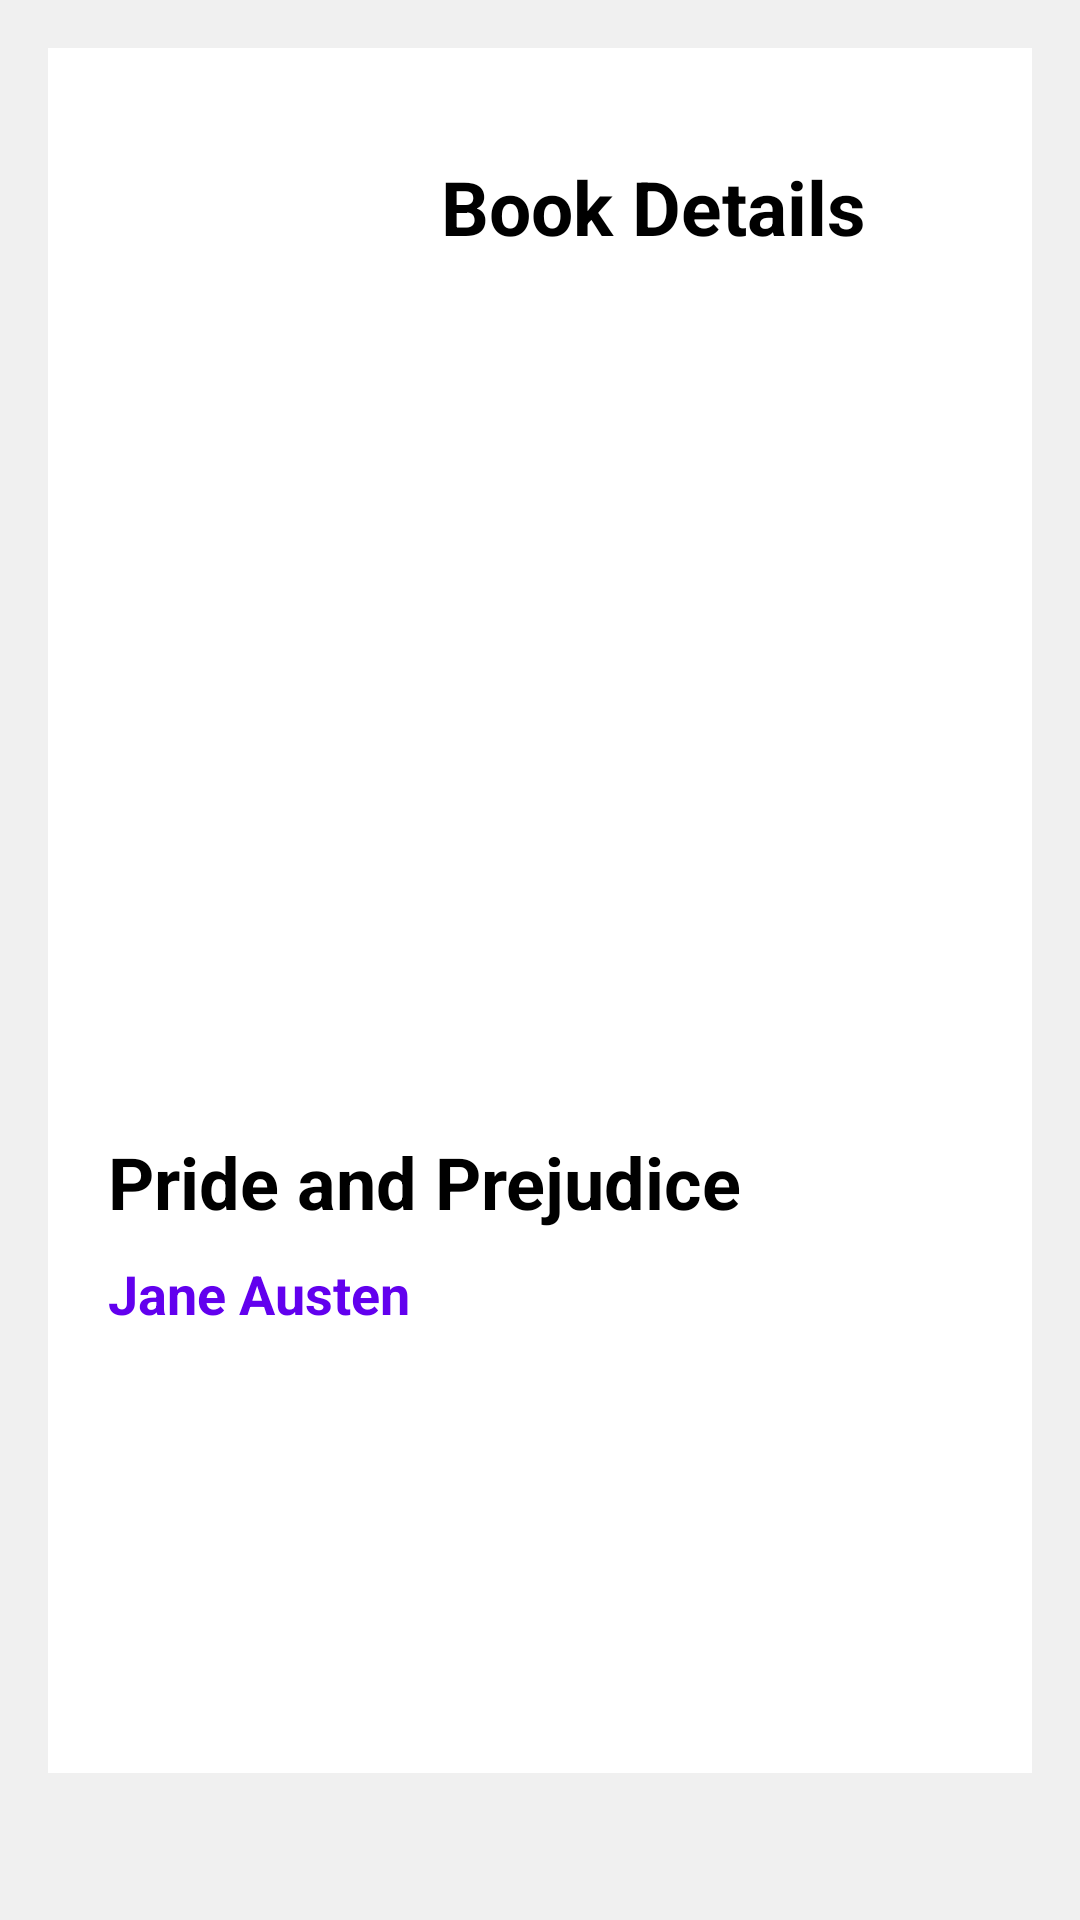

Layout XML and referenced resources for this Android screen:
<!-- AndroidManifest.xml: application theme AppTheme -->
<!-- res/layout/activity_bookshelf_details.xml -->
<?xml version="1.0" encoding="utf-8"?>
<ScrollView xmlns:android="http://schemas.android.com/apk/res/android"
android:layout_width="match_parent"
android:layout_height="match_parent"
android:padding="16dp"
android:background="#f0f0f0">

<LinearLayout
    android:layout_width="match_parent"
    android:layout_height="wrap_content"
    android:orientation="vertical"
    android:background="@android:color/white"
    android:padding="16dp"
    xmlns:app="http://schemas.android.com/apk/res-auto"
    >
    <TextView
        android:id="@+id/mainTitleTextView"
        android:layout_width="wrap_content"
        android:layout_height="wrap_content"
        android:text="Book Details"
        android:textSize="25sp"
        android:textStyle="bold"
        android:layout_marginTop="20dp"
        android:layout_marginBottom="20dp"
        android:layout_marginStart="115dp"
        android:textColor="@color/black"/>

    <ImageView
        android:id="@+id/imageView"
        android:layout_width="195dp"
        android:layout_height="230dp"
        android:src="@drawable/image"
        android:scaleType="fitCenter"
        android:adjustViewBounds="true"
        android:layout_marginBottom="38dp"
        android:layout_marginStart="75dp"/>

    <TextView
        android:id="@+id/titleTextView"
        android:layout_width="match_parent"
        android:layout_height="wrap_content"
        android:text="Pride and Prejudice"
        android:textSize="24sp"
        android:textStyle="bold"
        android:textColor="@android:color/black"
        android:layout_marginBottom="1dp"
        android:padding="4dp"/>

    <TextView
        android:id="@+id/authorTextView"
        android:layout_width="match_parent"
        android:layout_height="wrap_content"
        android:text="Jane Austen"
        android:textStyle="bold"
        android:textSize="18sp"
        android:textColor="@color/purple_500"
        android:padding="4dp"/>

    <TextView
        android:id="@+id/descriptionTextView"
        android:layout_width="match_parent"
        android:layout_height="wrap_content"
        android:textSize="16sp"
        android:textColor="@android:color/black"
        android:layout_marginTop="25dp"
        android:padding="4dp" />

    <Button
    android:id="@+id/deleteButton"
    android:layout_width="150dp"
    android:layout_height="wrap_content"
    android:text="Delete"
    android:textColor="@android:color/white"
    android:backgroundTint="@color/red"
    android:layout_marginTop="25dp"
    android:layout_marginStart="32dp"
    android:layout_marginEnd="32dp"
    android:layout_gravity="center_horizontal"
    style="@style/Widget.MaterialComponents.Button.UnelevatedButton"
    app:cornerRadius="5dp" />


</LinearLayout>
</ScrollView>
<!-- resources referenced by this layout -->
<resources>
  <style name="AppTheme" parent="Theme.MaterialComponents.Light.NoActionBar" />
  <!-- not gathered from this repository: default colours our renderer supplied (Android Studio template values) -->
  <color name="purple_500">#FF6200EE</color>
  <color name="black">#FF000000</color>
</resources>
